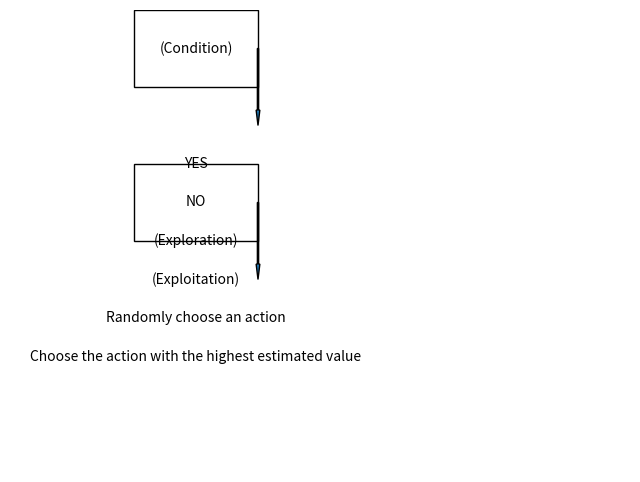

Write the Python code that produced this figure.
import matplotlib.pyplot as plt
import matplotlib.patches as patches

def draw_flowchart():
    fig, ax = plt.subplots(figsize=(8, 6))
    ax.set_xlim(0, 10)
    ax.set_ylim(0, 6)

    # Draw boxes and arrows
    ax.add_patch(patches.Rectangle((2, 5), 2, 1, fill=None, edgecolor='black'))
    ax.add_patch(patches.Arrow(4, 5.5, 0, -1, width=0.1, edgecolor='black'))
    ax.add_patch(patches.Rectangle((2, 3), 2, 1, fill=None, edgecolor='black'))
    ax.add_patch(patches.Arrow(4, 3.5, 0, -1, width=0.1, edgecolor='black'))

    # Add text
    ax.text(3, 5.5, "(Condition)", ha='center', va='center')
    ax.text(3, 4, "YES", ha='center', va='center')
    ax.text(3, 3.5, "NO", ha='center', va='center')

    ax.text(3, 3, "(Exploration)", ha='center', va='center')
    ax.text(3, 2.5, "(Exploitation)", ha='center', va='center')

    ax.text(3, 2, "Randomly choose an action", ha='center', va='center')
    ax.text(3, 1.5, "Choose the action with the highest estimated value", ha='center', va='center')

    ax.axis('off')
    plt.savefig('flowchart.png')
    plt.show()

draw_flowchart()
